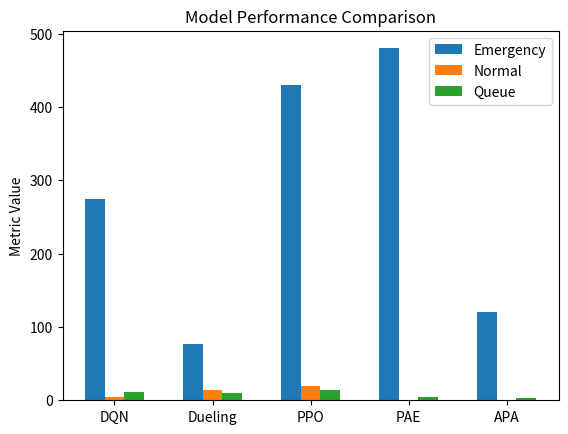

The matplotlib source for this figure: (Note: this script raises an exception after producing the figure.)
import matplotlib.pyplot as plt
import numpy as np

# ============================================================
# YOUR MODEL RESULTS (PUT YOUR FINAL VALUES HERE)
# ============================================================

models = ["DQN", "Dueling", "PPO", "PAE", "APA"]

# Replace with your actual averaged values
emergency = [275, 77, 430, 480, 120]
normal    = [3.9, 13.5, 19.1, 0.08, 0.07]
queue     = [11.8, 9.7, 14.0, 4.3, 3.4]

# ============================================================
# 1. MAIN MODEL COMPARISON
# ============================================================

x = np.arange(len(models))

plt.figure()
plt.bar(x - 0.2, emergency, width=0.2, label="Emergency")
plt.bar(x, normal, width=0.2, label="Normal")
plt.bar(x + 0.2, queue, width=0.2, label="Queue")

plt.xticks(x, models)
plt.title("Model Performance Comparison")
plt.ylabel("Metric Value")
plt.legend()

plt.savefig("xai/results/model_comparison.png")
plt.close()


# ============================================================
# 2. SCENARIO-WISE (APA ONLY)
# ============================================================

scenarios = ["baseline", "low", "high", "stress", "unseen"]

apa_emergency = [20, 5, 120, 230, 25]
apa_queue     = [1.3, 0.6, 3.4, 1.5, 1.45]

x = np.arange(len(scenarios))

plt.figure()
plt.plot(x, apa_emergency, marker='o', label="Emergency")
plt.plot(x, apa_queue, marker='o', label="Queue")

plt.xticks(x, scenarios)
plt.title("APA-DQN-V2 Scenario Performance")
plt.legend()

plt.savefig("xai/results/scenario_comparison.png")
plt.close()


# ============================================================
# 3. TRADE-OFF GRAPH (VERY IMPORTANT)
# ============================================================

plt.figure()

plt.scatter(emergency, queue)

for i, model in enumerate(models):
    plt.text(emergency[i], queue[i], model)

plt.xlabel("Emergency Delay")
plt.ylabel("Queue Length")
plt.title("Trade-off Analysis")

plt.savefig("xai/results/tradeoff.png")
plt.close()


print("✅ All paper graphs generated in xai/results/")
